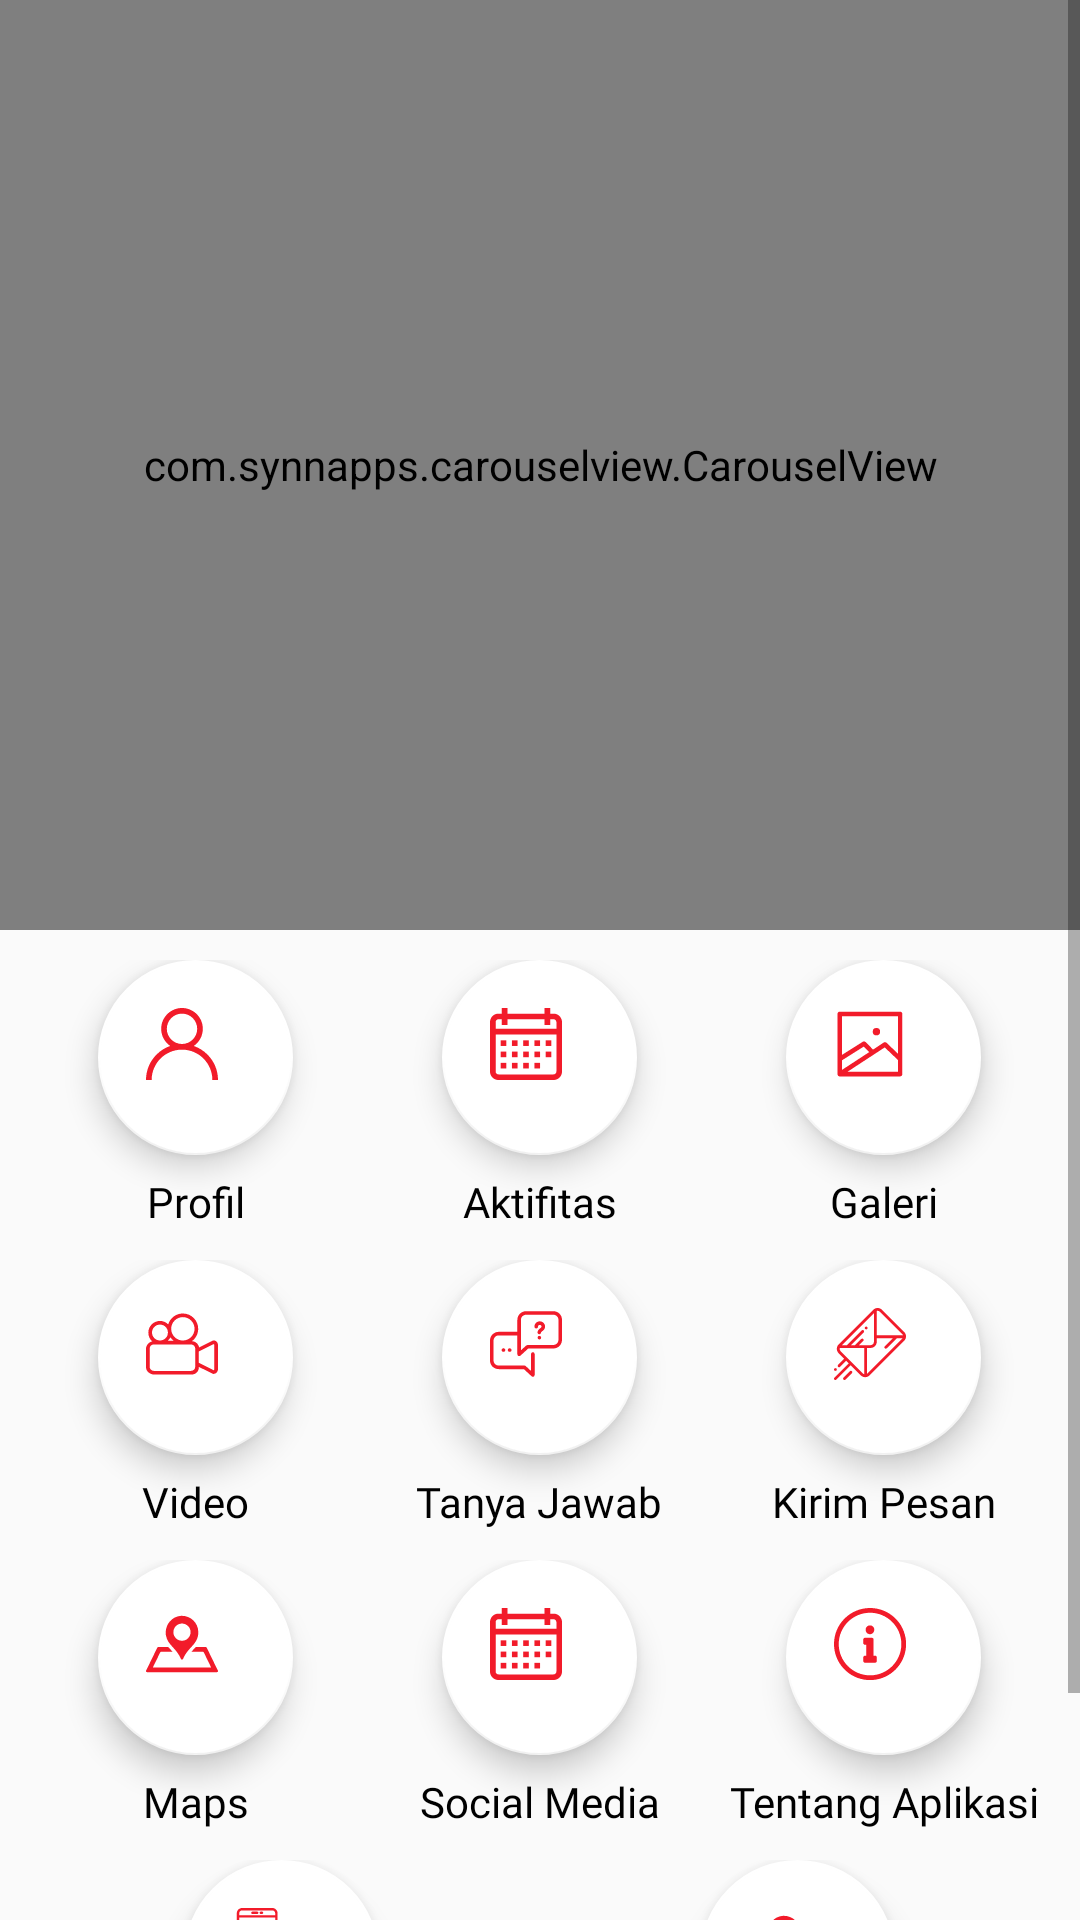

Here is an Android app screen rendered from its layout file. Give the layout XML and the strings, colors and styles it references.
<!-- AndroidManifest.xml: application theme AppTheme -->
<!-- res/layout/activity_main.xml -->
<?xml version="1.0" encoding="utf-8"?>
<LinearLayout xmlns:android="http://schemas.android.com/apk/res/android"
    xmlns:app="http://schemas.android.com/apk/res-auto"
    xmlns:tools="http://schemas.android.com/tools"
    android:layout_width="match_parent"
    android:layout_height="match_parent"
    android:orientation="vertical"
    android:id="@+id/container"
    tools:context=".activity.MainActivity">


    <ScrollView
        android:layout_width="match_parent"
        android:layout_height="match_parent">

        <LinearLayout
            android:layout_width="match_parent"
            android:layout_height="match_parent"
            android:orientation="vertical"
            android:paddingBottom="16dp">

            
                
                
                
                
                

            <com.synnapps.carouselview.CarouselView
                android:id="@+id/carouselView"
                android:layout_width="match_parent"
                android:layout_height="310dp"
                app:fillColor="#FFFFFFFF"
                app:pageColor="#00000000"
                app:radius="6dp"
                app:slideInterval="4000"
                app:strokeColor="#FF777777"
                app:strokeWidth="1dp" />

            <include
                layout="@layout/main_row_1"/>

            <include
                layout="@layout/main_row_2"/>

            <include
                layout="@layout/main_row_3"/>

            <include
                layout="@layout/main_row_4"/>

        </LinearLayout>
    </ScrollView>

</LinearLayout>
<!-- res/layout/main_row_1.xml (included above) -->
<LinearLayout android:layout_width="match_parent"
    android:layout_height="match_parent"
    android:orientation="vertical"
    android:paddingLeft="@dimen/activity_horizontal_margin"
    android:paddingRight="@dimen/activity_horizontal_margin"
    android:paddingTop="10dp"
    xmlns:android="http://schemas.android.com/apk/res/android">

    <LinearLayout
        android:layout_width="match_parent"
        android:layout_height="wrap_content"
        android:gravity="center"
        android:orientation="horizontal">

        <LinearLayout
            android:layout_width="match_parent"
            android:layout_height="wrap_content"
            android:layout_weight="1"
            android:gravity="center"
            android:orientation="vertical">

            <android.support.design.widget.FloatingActionButton
                android:id="@+id/fab_profile"
                android:layout_width="match_parent"
                android:layout_height="@dimen/fab_height"
                android:scaleType="center"
                android:src="@drawable/ic_user" />

            <TextView
                android:layout_width="wrap_content"
                android:layout_height="wrap_content"
                android:layout_marginTop="6dp"
                android:fontFamily="@font/open_sans_semibold"
                android:text="@string/profile"
                android:textColor="@android:color/black"
                android:textSize="@dimen/text_fab" />
        </LinearLayout>

        <LinearLayout
            android:layout_width="match_parent"
            android:layout_height="wrap_content"
            android:layout_weight="1"
            android:gravity="center"
            android:orientation="vertical">

            <android.support.design.widget.FloatingActionButton
                android:id="@+id/fab_activity"
                android:layout_width="match_parent"
                android:layout_height="@dimen/fab_height"
                android:scaleType="center"
                android:src="@drawable/ic_calendar" />

            <TextView
                android:layout_width="wrap_content"
                android:layout_height="wrap_content"
                android:layout_marginTop="6dp"
                android:fontFamily="@font/open_sans_semibold"
                android:text="@string/activity"
                android:textColor="@android:color/black"
                android:textSize="@dimen/text_fab" />
        </LinearLayout>

        <LinearLayout
            android:layout_width="match_parent"
            android:layout_height="wrap_content"
            android:layout_weight="1"
            android:gravity="center"
            android:orientation="vertical">

            <android.support.design.widget.FloatingActionButton
                android:id="@+id/fab_gallery"
                android:layout_width="match_parent"
                android:layout_height="@dimen/fab_height"
                android:scaleType="center"
                android:src="@drawable/ic_gallery" />

            <TextView
                android:layout_width="wrap_content"
                android:layout_height="wrap_content"
                android:layout_marginTop="6dp"
                android:fontFamily="@font/open_sans_semibold"
                android:text="@string/gallery"
                android:textColor="@android:color/black"
                android:textSize="@dimen/text_fab" />
        </LinearLayout>

    </LinearLayout>
</LinearLayout>
<!-- res/layout/main_row_2.xml (included above) -->
<LinearLayout android:layout_width="match_parent"
    android:layout_height="match_parent"
    android:orientation="vertical"
    android:paddingLeft="@dimen/activity_horizontal_margin"
    android:paddingRight="@dimen/activity_horizontal_margin"
    android:paddingTop="10dp"
    xmlns:android="http://schemas.android.com/apk/res/android">

    <LinearLayout
        android:layout_width="match_parent"
        android:layout_height="wrap_content"
        android:gravity="center"
        android:orientation="horizontal">

        <LinearLayout
            android:layout_width="match_parent"
            android:layout_height="wrap_content"
            android:layout_weight="1"
            android:gravity="center"
            android:orientation="vertical">

            <android.support.design.widget.FloatingActionButton
                android:id="@+id/fab_video"
                android:layout_width="match_parent"
                android:layout_height="@dimen/fab_height"
                android:scaleType="center"
                android:src="@drawable/ic_video_camera" />

            <TextView
                android:layout_width="wrap_content"
                android:layout_height="wrap_content"
                android:layout_marginTop="6dp"
                android:fontFamily="@font/open_sans_semibold"
                android:text="@string/video"
                android:textColor="@android:color/black"
                android:textSize="@dimen/text_fab" />
        </LinearLayout>

        <LinearLayout
            android:layout_width="match_parent"
            android:layout_height="wrap_content"
            android:layout_weight="1"
            android:gravity="center"
            android:orientation="vertical">

            <android.support.design.widget.FloatingActionButton
                android:id="@+id/fab_question"
                android:layout_width="match_parent"
                android:layout_height="@dimen/fab_height"
                android:scaleType="center"
                android:src="@drawable/ic_discuss_issue" />

            <TextView
                android:layout_width="wrap_content"
                android:layout_height="wrap_content"
                android:layout_marginTop="6dp"
                android:fontFamily="@font/open_sans_semibold"
                android:text="@string/q_and_a"
                android:textColor="@android:color/black"
                android:textSize="@dimen/text_fab" />
        </LinearLayout>

        <LinearLayout
            android:layout_width="match_parent"
            android:layout_height="wrap_content"
            android:layout_weight="1"
            android:gravity="center"
            android:orientation="vertical">

            <android.support.design.widget.FloatingActionButton
                android:id="@+id/fab_message"
                android:layout_width="match_parent"
                android:layout_height="@dimen/fab_height"
                android:scaleType="center"
                android:src="@drawable/ic_email" />

            <TextView
                android:layout_width="wrap_content"
                android:layout_height="wrap_content"
                android:layout_marginTop="6dp"
                android:fontFamily="@font/open_sans_semibold"
                android:text="@string/send_message"
                android:textColor="@android:color/black"
                android:textSize="@dimen/text_fab" />
        </LinearLayout>

    </LinearLayout>
</LinearLayout>
<!-- res/layout/main_row_3.xml (included above) -->
<LinearLayout xmlns:android="http://schemas.android.com/apk/res/android"
    android:layout_width="match_parent"
    android:layout_height="match_parent"
    android:orientation="vertical"
    android:paddingLeft="@dimen/activity_horizontal_margin"
    android:paddingRight="@dimen/activity_horizontal_margin"
    android:paddingTop="10dp">

    <LinearLayout
        android:layout_width="match_parent"
        android:layout_height="wrap_content"
        android:gravity="center"
        android:orientation="horizontal">

        <LinearLayout
            android:layout_width="match_parent"
            android:layout_height="wrap_content"
            android:layout_weight="1"
            android:gravity="center"
            android:orientation="vertical">

            <android.support.design.widget.FloatingActionButton
                android:id="@+id/fab_maps"
                android:layout_width="match_parent"
                android:layout_height="@dimen/fab_height"
                android:scaleType="center"
                android:src="@drawable/ic_placeholder_on_map_paper_in_perspective" />

            <TextView
                android:layout_width="wrap_content"
                android:layout_height="wrap_content"
                android:layout_marginTop="6dp"
                android:fontFamily="@font/open_sans_semibold"
                android:text="@string/maps"
                android:textColor="@android:color/black"
                android:textSize="@dimen/text_fab" />
        </LinearLayout>

        <LinearLayout
            android:layout_width="match_parent"
            android:layout_height="wrap_content"
            android:layout_weight="1"
            android:gravity="center"
            android:orientation="vertical">

            <android.support.design.widget.FloatingActionButton
                android:id="@+id/fab_social"
                android:layout_width="match_parent"
                android:layout_height="@dimen/fab_height"
                android:scaleType="center"
                android:src="@drawable/ic_calendar" />

            <TextView
                android:layout_width="wrap_content"
                android:layout_height="wrap_content"
                android:layout_marginTop="6dp"
                android:fontFamily="@font/open_sans_semibold"
                android:text="@string/social_media"
                android:textColor="@android:color/black"
                android:textSize="@dimen/text_fab" />
        </LinearLayout>

        <LinearLayout
            android:layout_width="match_parent"
            android:layout_height="wrap_content"
            android:layout_weight="1"
            android:gravity="center"
            android:orientation="vertical">

            <android.support.design.widget.FloatingActionButton
                android:id="@+id/fab_information"
                android:layout_width="match_parent"
                android:layout_height="@dimen/fab_height"
                android:scaleType="center"
                android:src="@drawable/ic_information" />

            <TextView
                android:layout_width="match_parent"
                android:layout_height="wrap_content"
                android:layout_marginTop="6dp"
                android:fontFamily="@font/open_sans_semibold"
                android:text="@string/about_app"
                android:textAlignment="center"
                android:textColor="@android:color/black"
                android:textSize="@dimen/text_fab" />
        </LinearLayout>

    </LinearLayout>
</LinearLayout>
<!-- res/layout/main_row_4.xml (included above) -->
<LinearLayout xmlns:android="http://schemas.android.com/apk/res/android"
    android:layout_width="match_parent"
    android:layout_height="match_parent"
    android:orientation="vertical"
    android:paddingLeft="@dimen/activity_horizontal_margin"
    android:paddingRight="@dimen/activity_horizontal_margin"
    android:paddingTop="10dp">

    <LinearLayout
        android:layout_width="match_parent"
        android:layout_height="wrap_content"
        android:gravity="left"
        android:orientation="horizontal">

        <LinearLayout
            android:layout_width="match_parent"
            android:layout_height="wrap_content"
            android:layout_weight="1"
            android:gravity="center"
            android:orientation="vertical">

            <android.support.design.widget.FloatingActionButton
                android:id="@+id/fab_pulsa"
                android:layout_width="match_parent"
                android:layout_height="@dimen/fab_height"
                android:scaleType="center"
                android:src="@drawable/ic_smartphone" />

            <TextView
                android:layout_width="wrap_content"
                android:layout_height="wrap_content"
                android:layout_marginTop="6dp"
                android:fontFamily="@font/open_sans_semibold"
                android:text="@string/beli_pulsa"
                android:textColor="@android:color/black"
                android:textSize="@dimen/text_fab" />
        </LinearLayout>


        <LinearLayout
            android:layout_width="match_parent"
            android:layout_height="wrap_content"
            android:layout_weight="1"
            android:gravity="center"
            android:orientation="vertical">

            <android.support.design.widget.FloatingActionButton
                android:id="@+id/fab_chat"
                android:layout_width="match_parent"
                android:layout_height="@dimen/fab_height"
                android:scaleType="center"
                android:src="@drawable/ic_placeholder_on_map_paper_in_perspective" />

            <TextView
                android:layout_width="wrap_content"
                android:layout_height="wrap_content"
                android:layout_marginTop="6dp"
                android:fontFamily="@font/open_sans_semibold"
                android:text="@string/chat"
                android:textColor="@android:color/black"
                android:textSize="@dimen/text_fab" />
        </LinearLayout>


    </LinearLayout>
</LinearLayout>
<!-- resources referenced by this layout -->
<resources>
  <dimen name="activity_horizontal_margin">8dp</dimen>
  <dimen name="fab_height">65dp</dimen>
  <dimen name="text_fab">14sp</dimen>
  <!-- drawable ic_gallery (drawable) -->
  <vector android:height="24dp" android:viewportHeight="129"
      android:viewportWidth="129" android:width="24dp" xmlns:android="http://schemas.android.com/apk/res/android">
      <path android:fillColor="#f21b2a" android:pathData="M76,42.4m-6.6,0a6.6,6.6 0,1 1,13.2 0a6.6,6.6 0,1 1,-13.2 0"/>
      <path android:fillColor="#f21b2a" android:pathData="m6.4,119.5c0,0 0,0.1 0,0 0,0.1 0,0.1 0.1,0.1 0.1,0.2 0.2,0.5 0.3,0.7 0,0.1 0.1,0.1 0.1,0.2 0,0.1 0.1,0.1 0.1,0.2 0,0 0.1,0.1 0.1,0.1 0.1,0.2 0.3,0.3 0.4,0.5 0,0 0.1,0.1 0.1,0.1 0.1,0.1 0.1,0.1 0.2,0.2 0.1,0 0.1,0.1 0.1,0.1 0.1,0.1 0.2,0.1 0.3,0.2 0,0 0.1,0.1 0.1,0.1 0,0 0.1,0 0.1,0.1 0.1,0.1 0.3,0.1 0.4,0.2 0.1,0 0.1,0 0.2,0.1 0.1,0 0.2,0.1 0.2,0.1 0.3,0.1 0.6,0.1 0.9,0.1h108.2c2.3,0 4.1,-1.8 4.1,-4.1v-27,-80.9c0,-2.3 -1.8,-4.1 -4.1,-4.1h-107.9c-2.3,0 -4.1,1.8 -4.1,4.1v80.7,27c0,0.3 0.1,0.7 0.1,1 0,0.1 0,0.2 0,0.2zM114.5,114.3h-90.4l66.8,-43.7 23.6,22.5v21.2zM14.5,14.7h100v67.1l-20.3,-19.4c-1.4,-1.3 -3.5,-1.5 -5.1,-0.5l-19.1,12.6 -13.3,-13.4c-1.4,-1.4 -3.5,-1.6 -5.1,-0.6l-37.1,23.4v-69.2zM14.5,93.6l38.7,-24.4 9.8,9.9 -48.5,31.7v-17.2z"/>
  </vector>
  <!-- drawable ic_user (drawable) -->
  <vector android:height="24dp" android:viewportHeight="512"
      android:viewportWidth="512" android:width="24dp" xmlns:android="http://schemas.android.com/apk/res/android">
      <path android:fillColor="#f21b2a" android:pathData="M437.02,330.98c-27.883,-27.882 -61.071,-48.523 -97.281,-61.018C378.521,243.251 404,198.548 404,148C404,66.393 337.607,0 256,0S108,66.393 108,148c0,50.548 25.479,95.251 64.262,121.962c-36.21,12.495 -69.398,33.136 -97.281,61.018C26.629,379.333 0,443.62 0,512h40c0,-119.103 96.897,-216 216,-216s216,96.897 216,216h40C512,443.62 485.371,379.333 437.02,330.98zM256,256c-59.551,0 -108,-48.448 -108,-108S196.449,40 256,40c59.551,0 108,48.448 108,108S315.551,256 256,256z"/>
  </vector>
  <string name="about_app">Tentang Aplikasi</string>
  <string name="activity">Aktifitas</string>
  <string name="beli_pulsa">Beli Pulsa</string>
  <string name="chat">Chat</string>
  <string name="gallery">Galeri</string>
  <string name="maps">Maps</string>
  <string name="profile">Profil</string>
  <string name="q_and_a">Tanya Jawab</string>
  <string name="send_message">Kirim Pesan</string>
  <string name="social_media">Social Media</string>
  <string name="video">Video</string>
  <style name="AppTheme" parent="Theme.AppCompat.Light.NoActionBar">
          
          <item name="colorPrimary">@color/colorPrimary</item>
          <item name="colorPrimaryDark">@color/colorPrimaryDark</item>
          <item name="colorAccent">@color/colorAccent</item>
      </style>
  <color name="colorPrimary">#f22613</color>
  <color name="colorPrimaryDark">#f22613</color>
  <color name="colorAccent">#FFF</color>
</resources>
